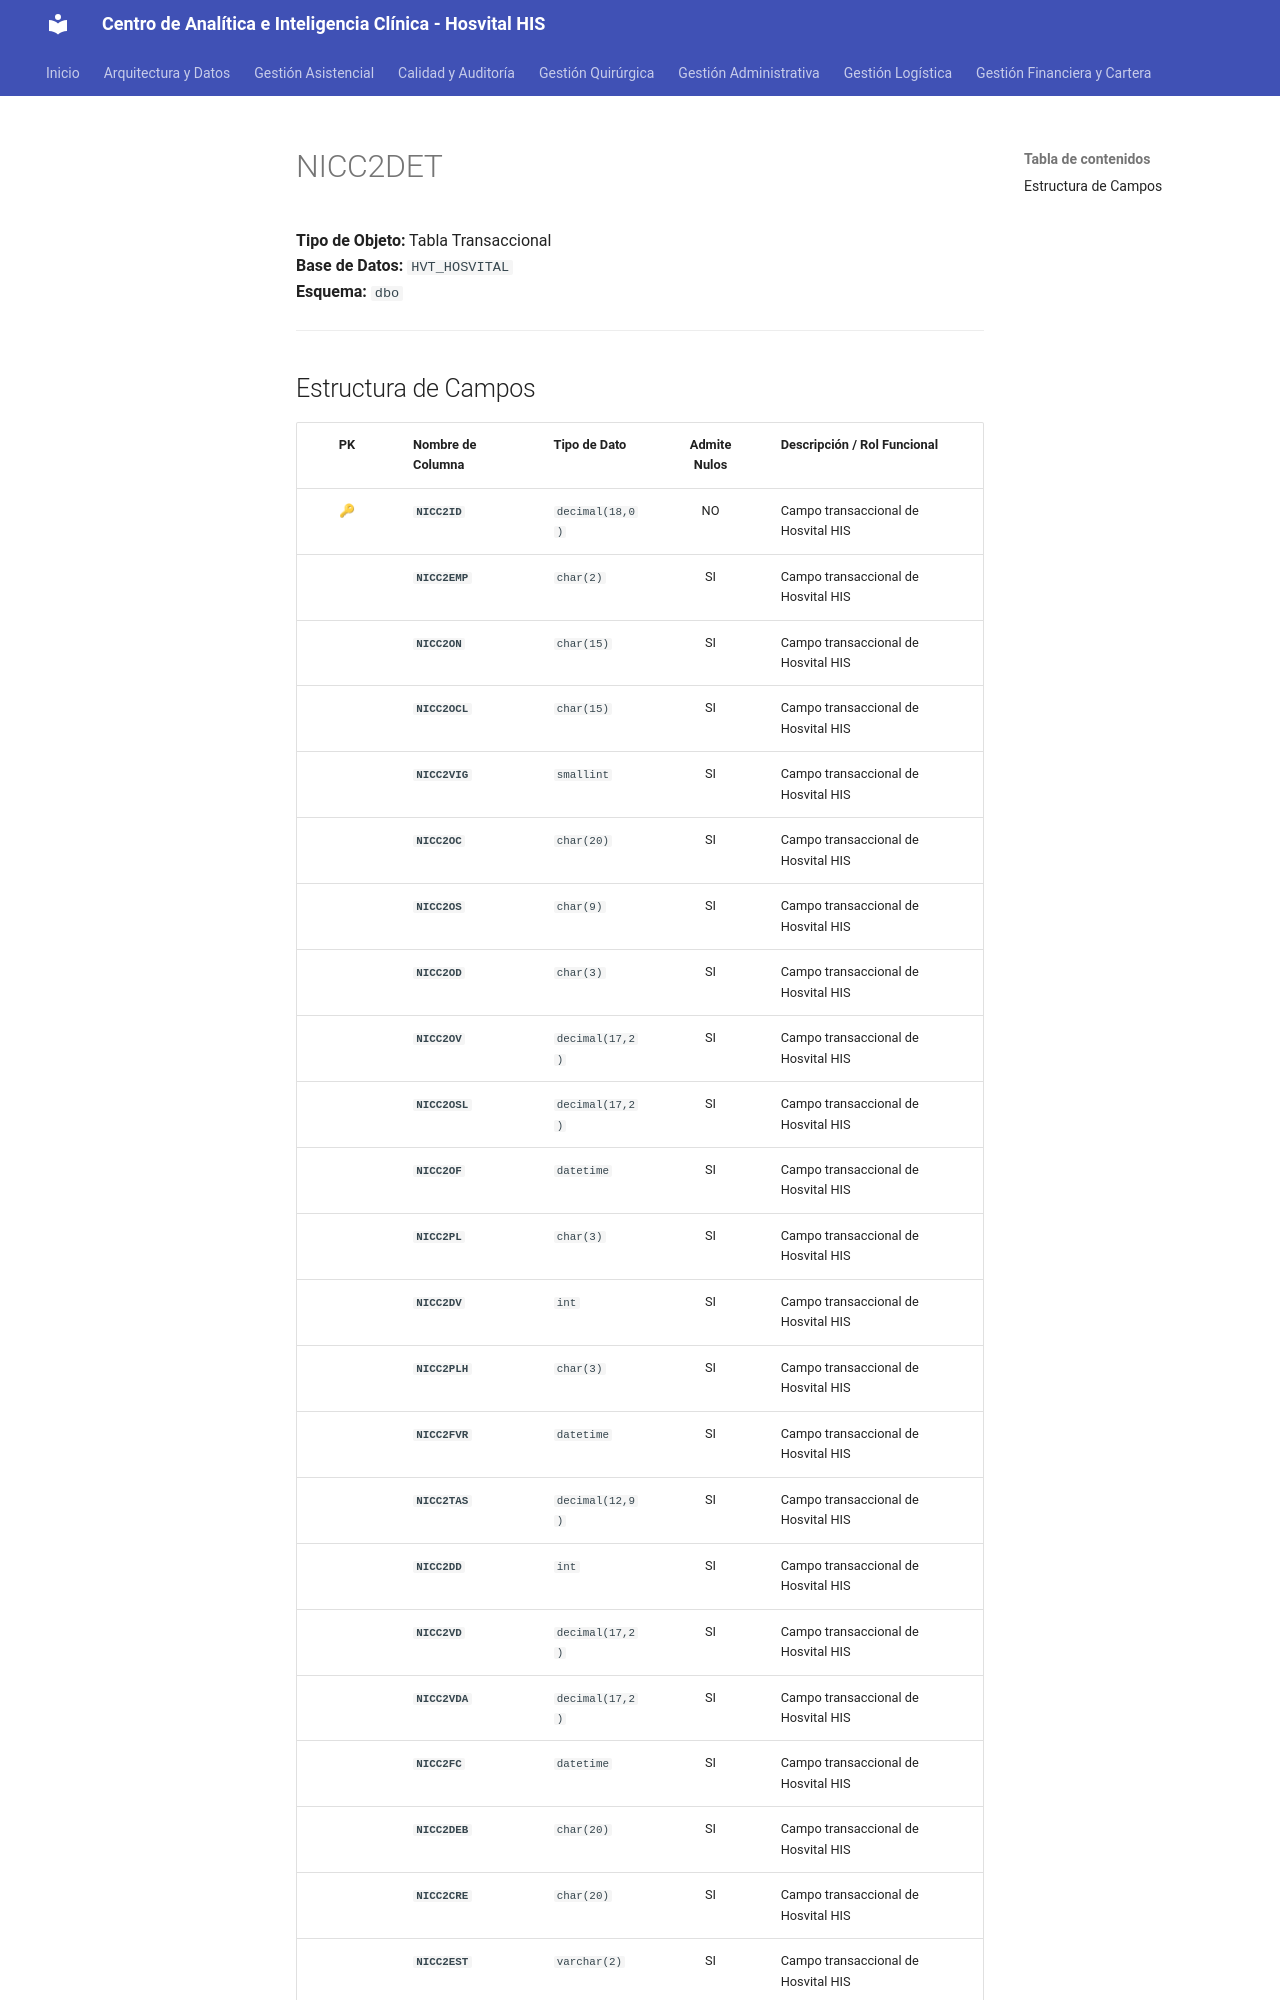

repository: SoporteSaludtech/superset-docs · page: diccionario-general/NICC2DET/index.html · generator: mkdocs

# NICC2DET

**Tipo de Objeto:** Tabla Transaccional  
**Base de Datos:** `HVT_HOSVITAL`  
**Esquema:** `dbo`

---

## Estructura de Campos

| PK | Nombre de Columna | Tipo de Dato | Admite Nulos | Descripción / Rol Funcional |
| :-: | :--- | :--- | :-: | :--- |
| 🔑 | **`NICC2ID`** | `decimal(18,0)` | NO | Campo transaccional de Hosvital HIS |
|  | **`NICC2EMP`** | `char(2)` | SI | Campo transaccional de Hosvital HIS |
|  | **`NICC2ON`** | `char(15)` | SI | Campo transaccional de Hosvital HIS |
|  | **`NICC2OCL`** | `char(15)` | SI | Campo transaccional de Hosvital HIS |
|  | **`NICC2VIG`** | `smallint` | SI | Campo transaccional de Hosvital HIS |
|  | **`NICC2OC`** | `char(20)` | SI | Campo transaccional de Hosvital HIS |
|  | **`NICC2OS`** | `char(9)` | SI | Campo transaccional de Hosvital HIS |
|  | **`NICC2OD`** | `char(3)` | SI | Campo transaccional de Hosvital HIS |
|  | **`NICC2OV`** | `decimal(17,2)` | SI | Campo transaccional de Hosvital HIS |
|  | **`NICC2OSL`** | `decimal(17,2)` | SI | Campo transaccional de Hosvital HIS |
|  | **`NICC2OF`** | `datetime` | SI | Campo transaccional de Hosvital HIS |
|  | **`NICC2PL`** | `char(3)` | SI | Campo transaccional de Hosvital HIS |
|  | **`NICC2DV`** | `int` | SI | Campo transaccional de Hosvital HIS |
|  | **`NICC2PLH`** | `char(3)` | SI | Campo transaccional de Hosvital HIS |
|  | **`NICC2FVR`** | `datetime` | SI | Campo transaccional de Hosvital HIS |
|  | **`NICC2TAS`** | `decimal(12,9)` | SI | Campo transaccional de Hosvital HIS |
|  | **`NICC2DD`** | `int` | SI | Campo transaccional de Hosvital HIS |
|  | **`NICC2VD`** | `decimal(17,2)` | SI | Campo transaccional de Hosvital HIS |
|  | **`NICC2VDA`** | `decimal(17,2)` | SI | Campo transaccional de Hosvital HIS |
|  | **`NICC2FC`** | `datetime` | SI | Campo transaccional de Hosvital HIS |
|  | **`NICC2DEB`** | `char(20)` | SI | Campo transaccional de Hosvital HIS |
|  | **`NICC2CRE`** | `char(20)` | SI | Campo transaccional de Hosvital HIS |
|  | **`NICC2EST`** | `varchar(2)` | SI |
